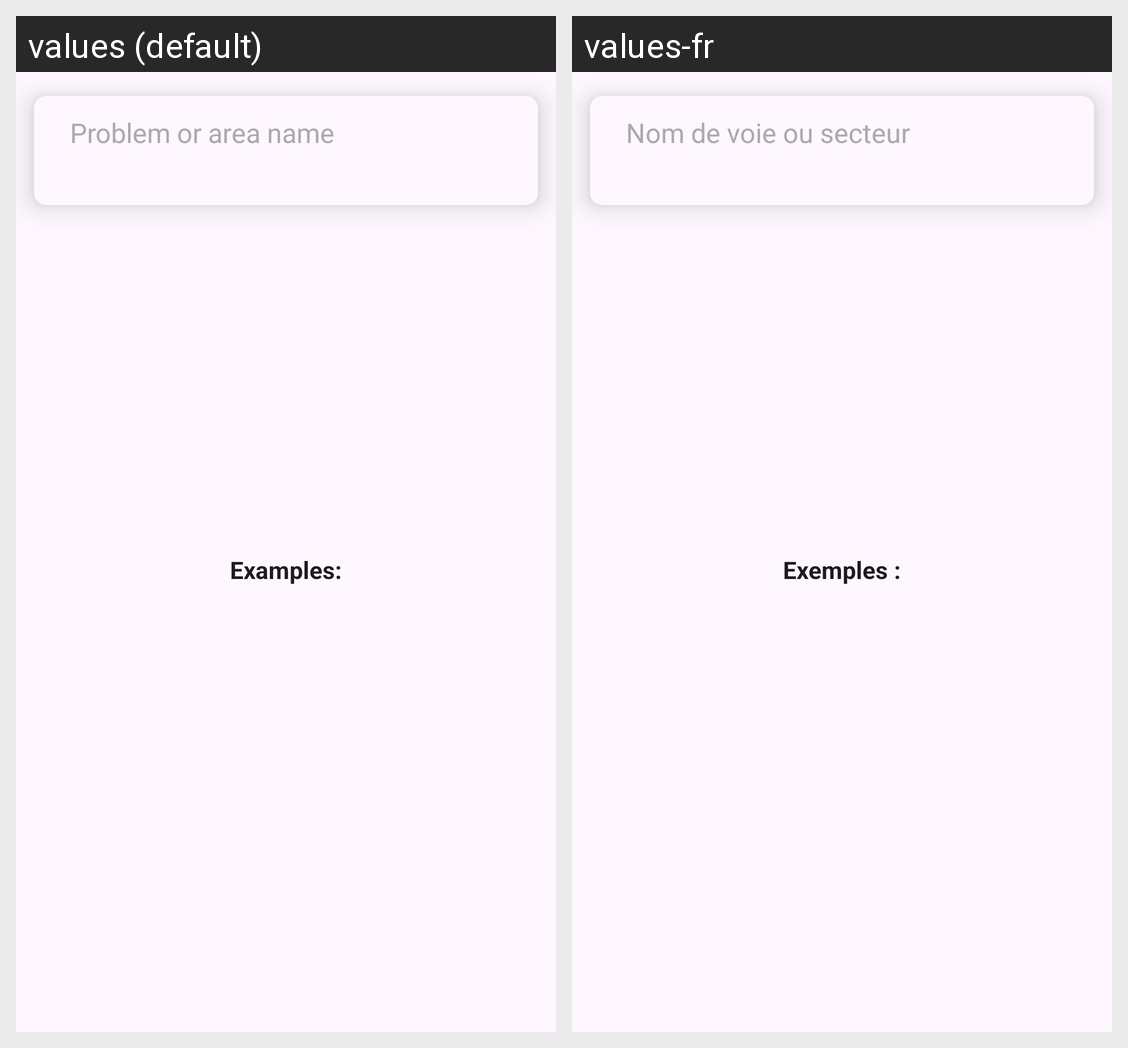

For this localized Android screen grid, give each drawn string resource with its value in every locale shown.
Android screen res/layout/fragment_search.xml rendered under 2 locales, left to right: values (default), values-fr. Device: Nexus 5 (rendered at 1080×1920; each locale shown at half size, 540×960, under a caption strip naming it); theme Theme.Boolder.
Strings drawn on this screen, with the default value and each locale's value (text and hints the layout hard-codes, and strings that could not be matched under every locale, appear in the picture but are not listed):

query_examples
  values: Examples:
  values-fr: Exemples :

search_query_hint
  values: Problem or area name
  values-fr: Nom de voie ou secteur
